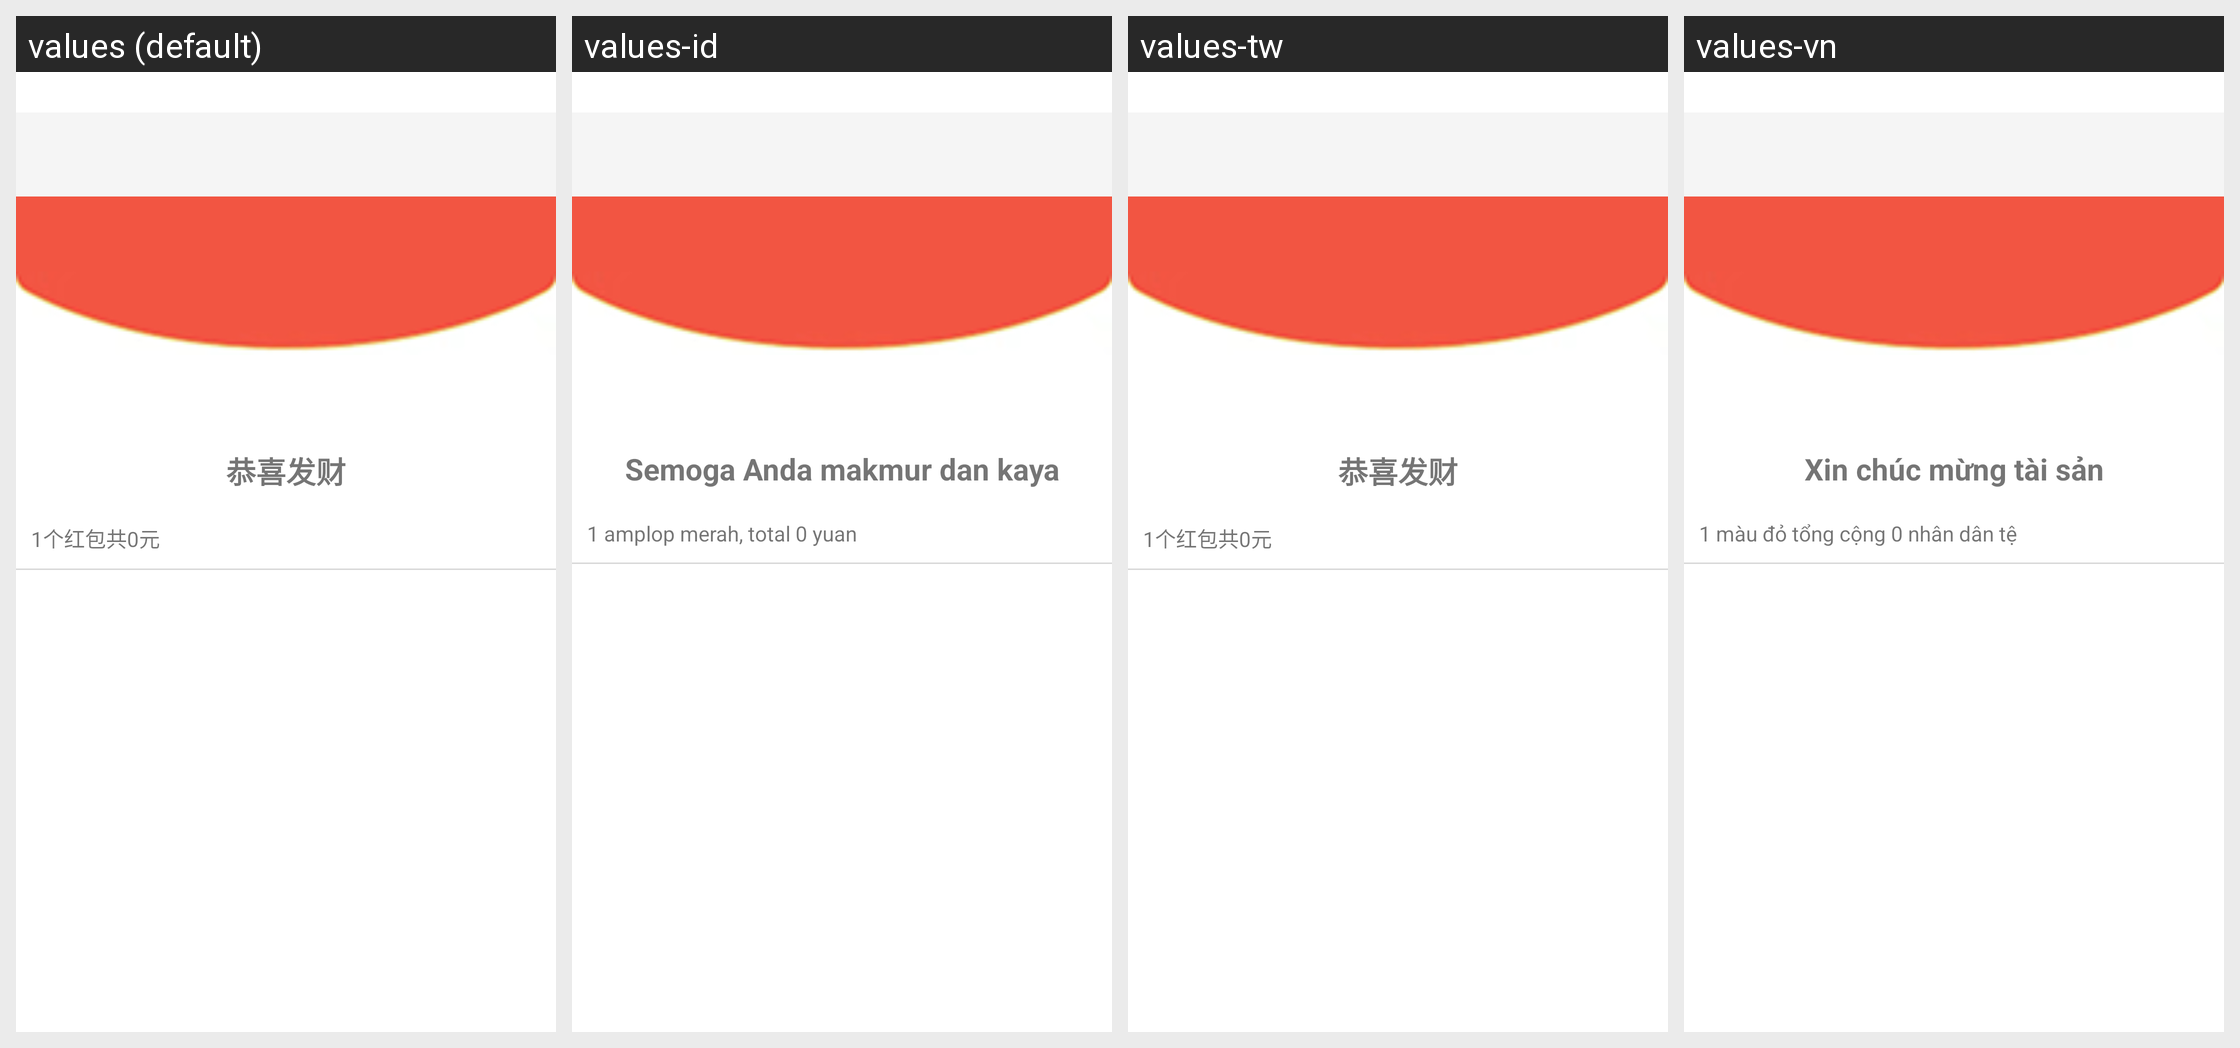

This grid shows one Android layout under several languages. Give, for every string resource on the screen, its name, the default text and each shown locale's text.
Android screen res/layout/activity_red_packet_info.xml rendered under 4 locales, left to right: values (default), values-id, values-tw, values-vn. Device: Nexus 5 (rendered at 1080×1920; each locale shown at half size, 540×960, under a caption strip naming it); theme AppTheme.
Other locales in the repository, not shown: values-de, values-en, values-es, values-jpr, values-kr, values-tr.
Strings drawn on this screen, with the default value and each locale's value (text and hints the layout hard-codes, and strings that could not be matched under every locale, appear in the picture but are not listed):

bless1
  values: 恭喜发财
  values-id: Semoga Anda makmur dan kaya
  values-tw: 恭喜发财
  values-vn: Xin chúc mừng tài sản

red_packet_info
  values: 1个红包共0元
  values-id: 1 amplop merah, total 0 yuan
  values-tw: 1个红包共0元
  values-vn: 1 màu đỏ tổng cộng 0 nhân dân tệ
